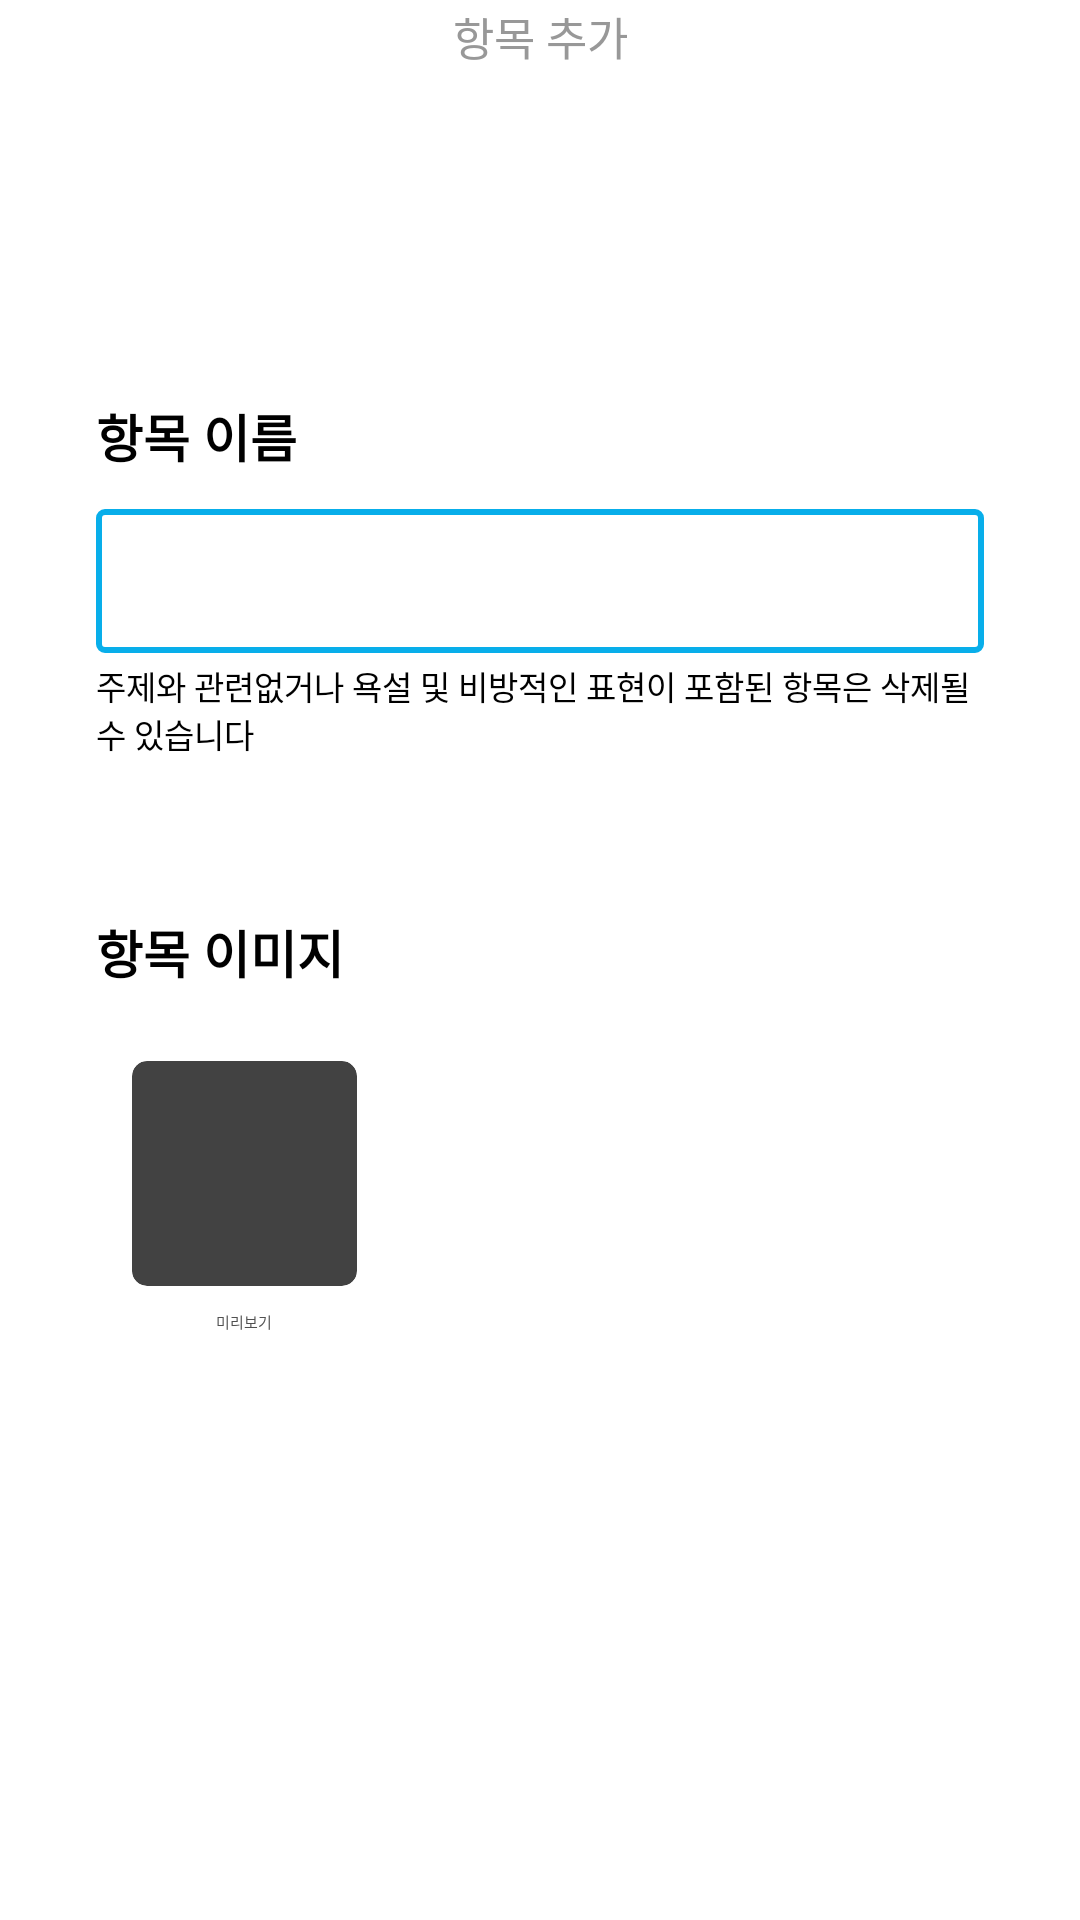

Android layout source for this screen:
<!-- AndroidManifest.xml: application theme Theme.App.Starting -->
<!-- res/layout/fragment_add_article.xml -->
<?xml version="1.0" encoding="utf-8"?>
<layout xmlns:app="http://schemas.android.com/apk/res-auto"
    xmlns:tools="http://schemas.android.com/tools"
    xmlns:android="http://schemas.android.com/apk/res/android">

    <androidx.constraintlayout.widget.ConstraintLayout
        android:layout_width="match_parent"
        android:layout_height="match_parent"
        android:clickable="true"
        android:background="@color/white">

        <TextView
            android:id="@+id/tv_main"
            android:layout_width="wrap_content"
            android:layout_height="wrap_content"
            android:text="항목 추가"
            android:textSize="15sp"
            android:textColor="@color/text_grey"
            app:layout_constraintBottom_toBottomOf="@+id/ib_close_fas"
            app:layout_constraintEnd_toEndOf="parent"
            app:layout_constraintStart_toStartOf="parent"
            app:layout_constraintTop_toTopOf="@+id/ib_close_fas" />

        <ImageButton
            android:id="@+id/ib_close_fas"
            android:layout_width="wrap_content"
            android:layout_height="wrap_content"
            android:scaleType="fitCenter"
            android:padding="12dp"
            android:background="@android:color/transparent"
            app:layout_constraintEnd_toEndOf="parent"
            app:layout_constraintTop_toTopOf="parent"
            app:srcCompat="@drawable/ic_baseline_close_24" />

        <TextView
            android:id="@+id/tv_const_title"
            android:layout_width="wrap_content"
            android:layout_height="wrap_content"
            android:layout_marginStart="32dp"
            android:text="항목 이름"
            android:textSize="17dp"
            android:textStyle="bold"
            android:textColor="@color/black"
            app:layout_constraintStart_toStartOf="parent"
            app:layout_constraintTop_toBottomOf="@+id/tv_main"
            app:layout_constraintBottom_toTopOf="@id/et_content"
            app:layout_constraintVertical_chainStyle="packed"/>

        <androidx.appcompat.widget.AppCompatEditText
            android:id="@+id/et_content"
            android:layout_width="0dp"
            android:layout_height="wrap_content"
            android:layout_marginStart="32dp"
            android:layout_marginEnd="32dp"
            android:layout_marginTop="12dp"
            android:minHeight="48dp"
            android:textSize="15dp"
            android:paddingTop="7dp"
            android:paddingBottom="7dp"
            android:paddingStart="8dp"
            android:maxLines="3"
            android:inputType="text"
            android:imeOptions="actionDone"
            android:background="@drawable/rectangle_outline_rounded_corner"
            app:layout_constraintEnd_toEndOf="parent"
            app:layout_constraintStart_toStartOf="parent"
            app:layout_constraintTop_toBottomOf="@+id/tv_const_title"
            app:layout_constraintBottom_toTopOf="@id/tv_guide"/>

        <TextView
            android:id="@+id/tv_guide"
            android:layout_width="0dp"
            android:layout_height="wrap_content"
            android:text="@string/article_guidelines"
            android:textSize="11dp"
            android:layout_marginTop="3dp"
            app:layout_constraintEnd_toEndOf="@+id/et_content"
            app:layout_constraintHorizontal_bias="0.0"
            app:layout_constraintStart_toStartOf="@+id/et_content"
            app:layout_constraintTop_toBottomOf="@+id/et_content"
            app:layout_constraintBottom_toTopOf="@id/tv_const_image"/>

        <TextView
            android:id="@+id/tv_const_image"
            android:layout_width="wrap_content"
            android:layout_height="wrap_content"
            android:text="항목 이미지"
            android:textSize="17dp"
            android:textStyle="bold"
            android:textColor="@color/black"
            android:layout_marginTop="52dp"
            app:layout_constraintStart_toStartOf="@+id/tv_const_title"
            app:layout_constraintTop_toBottomOf="@+id/tv_guide"
            app:layout_constraintBottom_toTopOf="@id/ll_preview"/>

        <LinearLayout
            android:id="@+id/ll_preview"
            android:layout_width="wrap_content"
            android:layout_height="wrap_content"
            android:orientation="vertical"
            android:background="@drawable/rectangle_no_line_rounded_corner"
            android:backgroundTint="@color/background_grey"
            android:padding="12dp"
            android:layout_marginTop="12dp"
            app:layout_constraintTop_toBottomOf="@id/tv_const_image"
            app:layout_constraintBottom_toTopOf="@id/b_submit"
            app:layout_constraintStart_toStartOf="@id/tv_const_image">

            <androidx.cardview.widget.CardView
                android:id="@+id/cv_preview"
                android:layout_width="wrap_content"
                android:layout_height="wrap_content"
                app:cardCornerRadius="5dp"
                app:cardElevation="0dp">

                <ImageView
                    android:id="@+id/iv_preview"
                    android:layout_width="@dimen/article_image_size"
                    android:layout_height="@dimen/article_image_size" />

            </androidx.cardview.widget.CardView>

            <TextView
                android:id="@+id/tv_const_preview"
                android:layout_width="match_parent"
                android:layout_height="wrap_content"
                android:text="미리보기"
                android:textColor="@color/text_dark_grey"
                android:autoSizeMaxTextSize="15dp"
                android:autoSizeMinTextSize="5dp"
                android:autoSizeStepGranularity="1px"
                android:autoSizeTextType="uniform"
                android:gravity="center"
                android:layout_marginTop="8dp"/>

        </LinearLayout>

        <Switch
            android:id="@+id/s_crop_image"
            android:layout_width="wrap_content"
            android:layout_height="wrap_content"
            android:text="이미지 크롭"
            android:textSize="15dp"
            android:textColor="@color/text_dark_grey"
            android:textStyle="normal"
            app:layout_constraintTop_toTopOf="@id/ll_preview"
            app:layout_constraintBottom_toTopOf="@id/b_load_image"
            app:layout_constraintStart_toStartOf="@id/b_load_image"
            app:layout_constraintEnd_toEndOf="@id/b_load_image"/>

        <androidx.appcompat.widget.AppCompatButton
            android:id="@+id/b_load_image"
            android:layout_width="wrap_content"
            android:layout_height="wrap_content"
            android:text="이미지 불러오기"
            android:textSize="15dp"
            android:textColor="@color/white"
            android:paddingStart="15dp"
            android:paddingEnd="15dp"
            android:foreground="?android:selectableItemBackground"
            android:background="@drawable/rectangle_no_line_rounded_corner"
            android:backgroundTint="@color/main"
            android:backgroundTintMode="src_in"
            android:layout_marginStart="32dp"
            app:layout_constraintTop_toBottomOf="@id/s_crop_image"
            app:layout_constraintBottom_toBottomOf="@id/ll_preview"
            app:layout_constraintEnd_toEndOf="@id/et_content"
            app:layout_constraintStart_toEndOf="@id/ll_preview" />

        <androidx.appcompat.widget.AppCompatButton
            android:id="@+id/b_submit"
            android:layout_width="0dp"
            android:layout_height="wrap_content"
            android:layout_marginStart="32dp"
            android:layout_marginEnd="32dp"
            android:text="제출하기"
            android:textSize="15dp"
            android:textColor="@color/white"
            android:foreground="?android:selectableItemBackground"
            android:background="@drawable/rectangle_no_line_rounded_corner"
            android:backgroundTint="@color/main"
            android:layout_marginTop="52dp"
            app:layout_constraintBottom_toBottomOf="parent"
            app:layout_constraintEnd_toEndOf="parent"
            app:layout_constraintStart_toStartOf="parent"
            app:layout_constraintTop_toBottomOf="@id/ll_preview"/>

    </androidx.constraintlayout.widget.ConstraintLayout>
</layout>
<!-- resources referenced by this layout -->
<resources>
  <color name="background_grey">#FFF3F3F3</color>
  <color name="black">#FF000000</color>
  <color name="main">#FF08AEEA</color>
  <color name="text_dark_grey">#FF505050</color>
  <color name="text_grey">#FF989898</color>
  <color name="white">#FFFFFFFF</color>
  <dimen name="article_image_size">75dp</dimen>
  <!-- drawable rectangle_outline_rounded_corner (drawable) -->
  <?xml version="1.0" encoding="utf-8"?>
  <shape xmlns:android="http://schemas.android.com/apk/res/android"
      android:shape="rectangle">
  
      <stroke android:color="@color/main"
          android:width="2dp"/>
  
      <corners android:radius="2dp" />
  
  </shape>
  <string name="article_guidelines">주제와 관련없거나 욕설 및 비방적인 표현이 포함된 항목은 삭제될 수 있습니다</string>
  <style name="Theme.App.Starting" parent="Theme.SplashScreen">
          
          <item name="windowSplashScreenBackground">@color/white</item>
  
          
          <item name="windowSplashScreenAnimatedIcon">@drawable/logo</item>
          
          <item name="windowSplashScreenAnimationDuration">200</item>
  
          
          <item name="postSplashScreenTheme">@style/Theme.Pikgoogoo</item>
      </style>
  <!-- drawable logo: jpg bitmap (drawable, 82226 bytes) -->
  <style name="Theme.Pikgoogoo" parent="Theme.MaterialComponents.DayNight.NoActionBar">
          
          <item name="colorPrimary">@color/main</item>
          <item name="colorPrimaryVariant">@color/pink</item>
          <item name="colorOnPrimary">@color/white</item>
          
          <item name="colorSecondary">@color/skydiver</item>
          <item name="colorSecondaryVariant">@color/teal_700</item>
          <item name="colorOnSecondary">@color/black</item>
          
          <item name="android:windowLightStatusBar" tools:targetApi="m">true</item>
          <item name="android:statusBarColor" tools:targetApi="l">@android:color/transparent</item>
          
      </style>
  <color name="pink">#FFF19EC8</color>
  <color name="skydiver">#FF005898</color>
  <color name="teal_700">#FF018786</color>
</resources>
